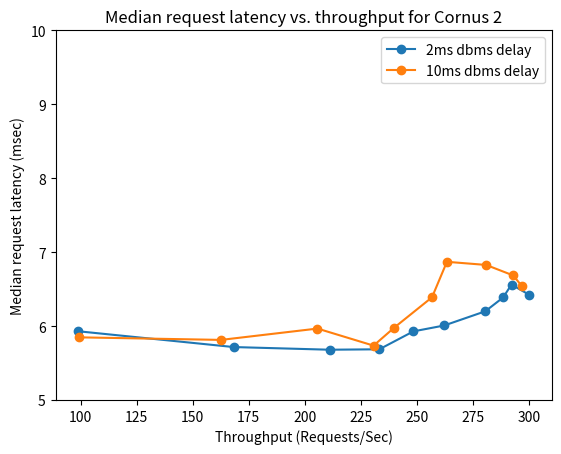

Reproduce this figure in Python.

#pasted results from benchmark/throughput.py
dbms_2ms_results = [
(248.50461799411877, 0.005928065),
(292.28131815455964, 0.0065613),
(233.30378989555263, 0.005685685),
(288.53570140323416, 0.00638656),
(98.88597713251, 0.00592976),
(280.5984516229497, 0.006199765),
(211.1262919970029, 0.005679785),
(300.08128502822024, 0.0064245299999999995),
(262.27117618167864, 0.0060076999999999995),
(168.27891322237463, 0.005715925)
]

dbms_10ms_results = [
(239.99164498846935, 0.0059794900000000005),
(293.0635548579781, 0.00668442),
(230.72908099840092, 0.00573523),
(280.96229906603287, 0.006826765),
(99.26201605396668, 0.0058473250000000004),
(263.456707542529, 0.00686908),
(205.69878621906122, 0.005966020000000001),
(296.8444734883674, 0.00654276),
(256.81585880025347, 0.00638916),
(162.68120267722165, 0.005812615)
]


dbms_2ms_results = sorted(dbms_2ms_results)
dbms_10ms_results = sorted(dbms_10ms_results)

import numpy as np
dbms_2ms_throughputs = np.array([t for t, _ in dbms_2ms_results])
dbms_10ms_throughputs = np.array([t for t, _ in dbms_10ms_results])

dbms_2ms_latencies = np.array([l for _, l in dbms_2ms_results])
dbms_10ms_latencies = np.array([l for _, l in dbms_10ms_results])

from matplotlib import pyplot as plt

plt.plot(dbms_2ms_throughputs, dbms_2ms_latencies * 1000, '-o')
plt.plot(dbms_10ms_throughputs, dbms_10ms_latencies * 1000, '-o')
plt.legend(['2ms dbms delay', '10ms dbms delay'])
plt.title("Median request latency vs. throughput for Cornus 2")
plt.xlabel('Throughput (Requests/Sec)')
plt.ylabel('Median request latency (msec)')
plt.ylim([5, 10])
plt.show()